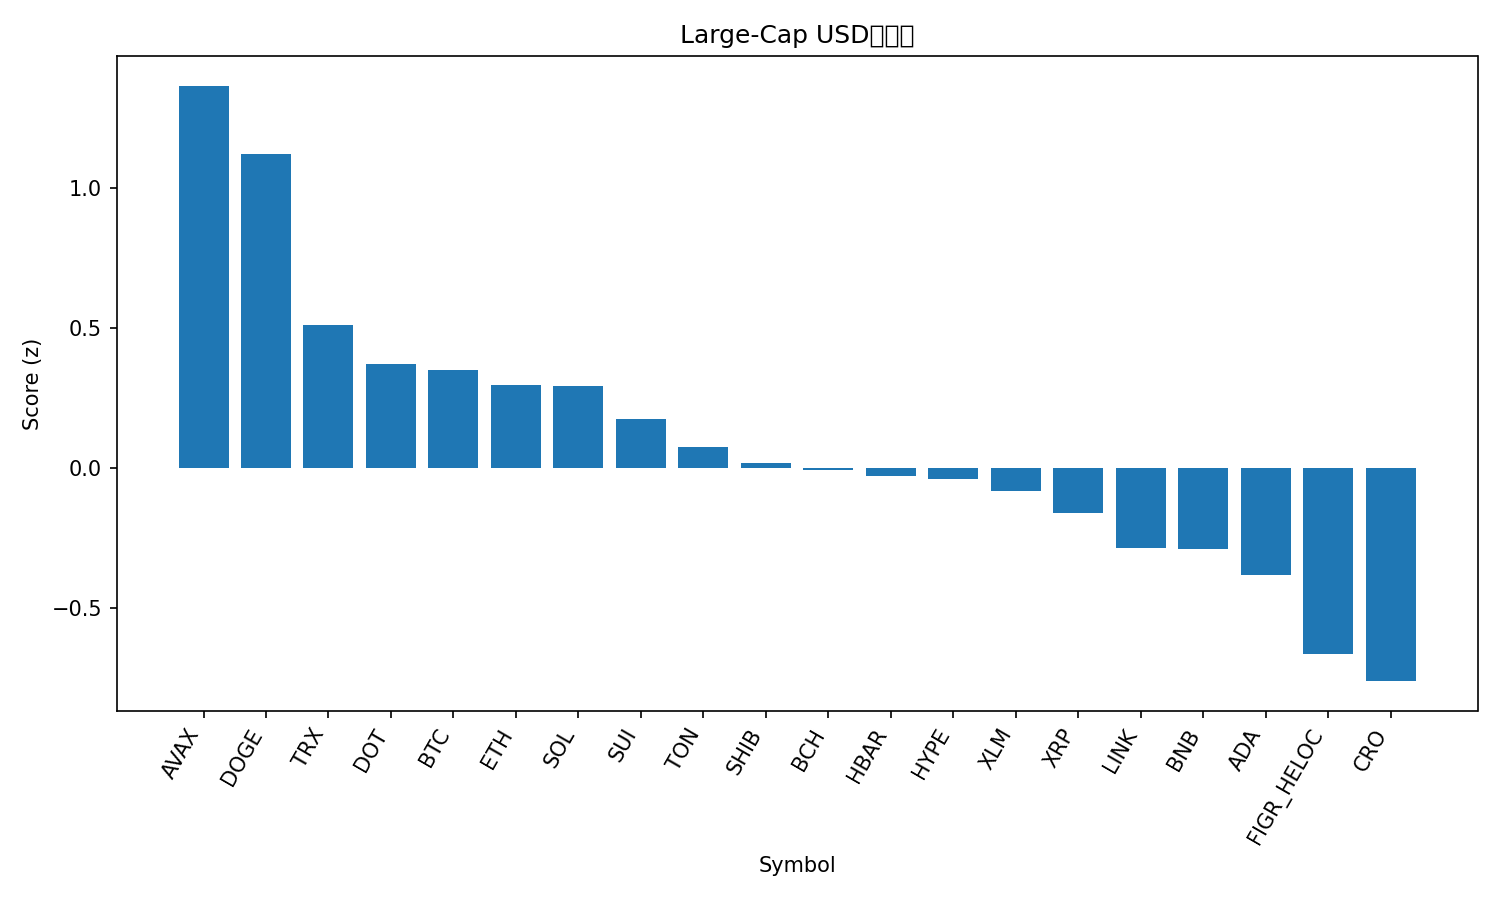

The data file committed next to this chart (first rows):
rank, name, symbol, price, pct_1h, pct_24h, pct_7d, pct_1h_vs_btc, pct_24h_vs_btc, pct_7d_vs_btc, market_cap_rank, market_cap, volume_usd, score
1, Avalanche, AVAX, 28.96, 0.3718, 2.14, 17.58, -0.1442, 1.71, 14.18, 21, 12228270731, 1535311973, 1.363
2, Dogecoin, DOGE, 0.2497, 0.02517, 2.479, 15.46, -0.4908, 2.049, 12.06, 9, 37682245239, 3673619254, 1.119
3, TRON, TRX, 0.3454, 0.1834, 1.782, 2.072, -0.3326, 1.351, -1.328, 10, 32703124885, 857876259, 0.5102
4, Polkadot, DOT, 4.19, 0.2835, 0.5251, 10.74, -0.2324, 0.09448, 7.345, 34, 6378936247, 310805297, 0.3707
5, Bitcoin, BTC, 114552, 0.516, 0.4306, 3.4, 0.0, 0.0, 0.0, 1, 2281248806929, 45975476130, 0.3494
6, Ethereum, ETH, 4429, 0.5903, 0.3742, 0.5652, 0.07436, -0.05642, -2.834, 2, 534606330049, 37453954789, 0.2955
7, Solana, SOL, 227.2, -0.3075, 1.704, 9.343, -0.8234, 1.274, 5.943, 6, 123194751128, 9641917238, 0.2941
8, Sui, SUI, 3.62, 0.1358, 0.4855, 9.372, -0.3802, 0.05492, 5.973, 18, 12926008970, 1101468960, 0.1737
9, Toncoin, TON, 3.17, -0.03281, 1.262, 1.52, -0.5488, 0.8317, -1.879, 29, 8150326856, 204256275, 0.07479
10, Shiba Inu, SHIB, 1.306e-05, 0.3707, -0.2277, 7.273, -0.1453, -0.6583, 3.873, 31, 7690147577, 231415043, 0.01716
11, Bitcoin Cash, BCH, 594.4, -0.1084, 1.281, 0.904, -0.6243, 0.8508, -2.496, 23, 11845972987, 655109685, -0.006512
12, Hedera, HBAR, 0.2355, -0.02622, 0.3457, 9.59, -0.5422, -0.08487, 6.191, 25, 9981199041, 222812185, -0.02756
13, Hyperliquid, HYPE, 54.43, 0.2909, -1.121, 18.71, -0.225, -1.551, 15.31, 15, 14745057504, 792300381, -0.03872
14, Stellar, XLM, 0.3873, -0.1871, 0.7543, 7.322, -0.703, 0.3237, 3.923, 19, 12305275125, 289388510, -0.08111
15, XRP, XRP, 3.01, 0.1367, -0.04394, 5.821, -0.3793, -0.4745, 2.421, 3, 179129534558, 4960774378, -0.1602
16, Chainlink, LINK, 23.71, 0.07903, 0.1219, 1.889, -0.4369, -0.3087, -1.511, 13, 16073182866, 967515964, -0.2858
17, BNB, BNB, 899.6, 0.1345, -0.3538, 6.095, -0.3815, -0.7844, 2.695, 5, 125243034395, 1515416231, -0.2895
18, Cardano, ADA, 0.8803, 0.3003, -1.077, 7.824, -0.2157, -1.507, 4.425, 11, 32165039693, 1367451246, -0.3815
19, Figure Heloc, FIGR_HELOC, 0.9929, 0.0, -0.4106, -0.4094, -0.516, -0.8412, -3.809, 20, 12263688665, 22416833, -0.6611
20, Cronos, CRO, 0.2568, -0.2394, 0.2092, -4.454, -0.7554, -0.2213, -7.854, 28, 8634917533, 125284570, -0.7588
21, Litecoin, LTC, 114.1, -1.613, -0.1855, 2.7, -2.129, -0.6161, -0.6994, 27, 8702448399, 836591469, -1.937
